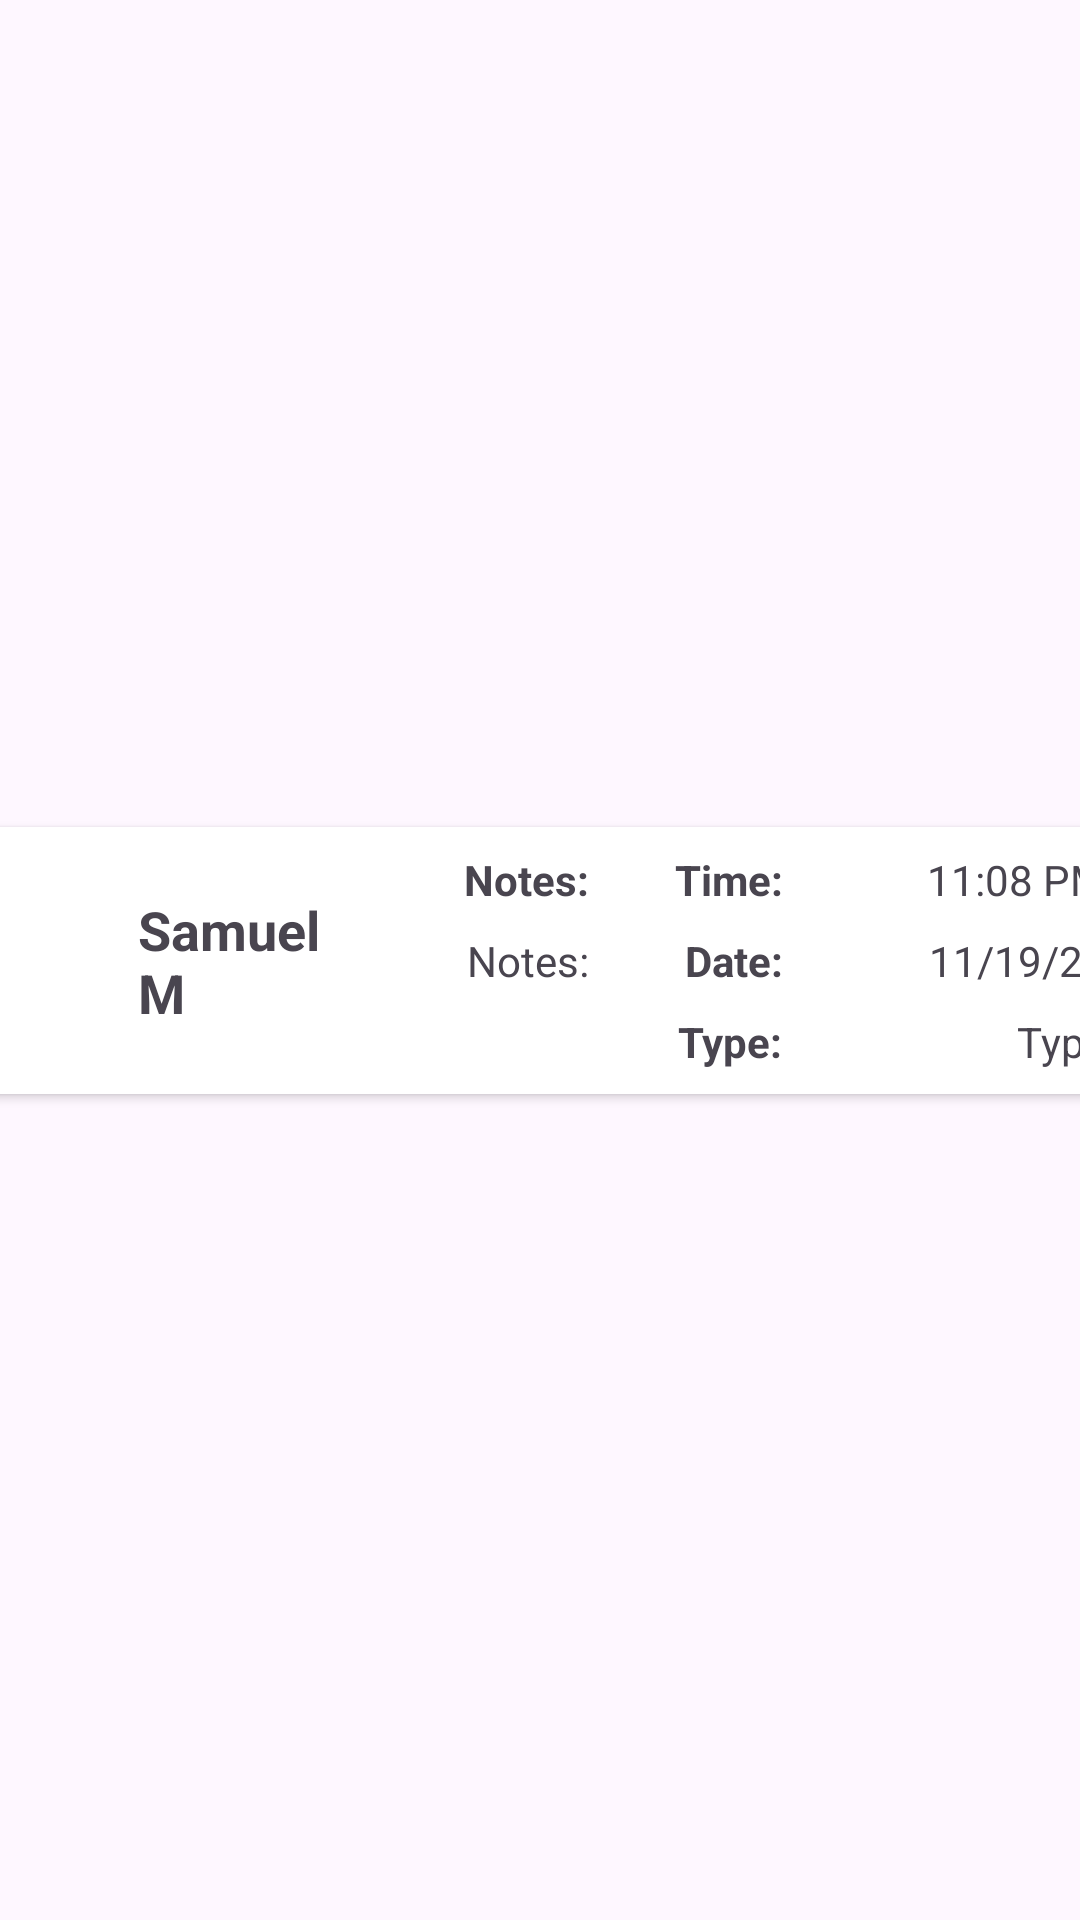

This screen was rendered from an Android layout file. Write that file and the resources it references.
<!-- AndroidManifest.xml: application theme Theme.BabyLife -->
<!-- res/layout/entry_log_data.xml -->
<?xml version="1.0" encoding="utf-8"?>
<androidx.constraintlayout.widget.ConstraintLayout xmlns:android="http://schemas.android.com/apk/res/android"
    xmlns:app="http://schemas.android.com/apk/res-auto"
    xmlns:tools="http://schemas.android.com/tools"
    android:layout_width="wrap_content"
    android:layout_height="wrap_content">

    <androidx.cardview.widget.CardView
        android:id="@+id/card_view_entry"
        android:layout_width="409dp"
        android:layout_height="wrap_content"
        android:layout_marginTop="4dp"
        android:layout_marginBottom="4dp"
        app:layout_constraintBottom_toBottomOf="parent"
        app:layout_constraintEnd_toEndOf="parent"
        app:layout_constraintStart_toStartOf="parent"
        app:layout_constraintTop_toTopOf="parent">

        <androidx.constraintlayout.widget.ConstraintLayout
            android:layout_width="match_parent"
            android:layout_height="match_parent">

            <ImageView
                android:id="@+id/iv_log_type_image_entry"
                android:layout_width="46dp"
                android:layout_height="54dp"
                android:layout_marginStart="8dp"
                android:layout_marginTop="8dp"
                android:layout_marginBottom="8dp"
                app:layout_constraintBottom_toBottomOf="parent"
                app:layout_constraintStart_toStartOf="parent"
                app:layout_constraintTop_toTopOf="parent"
                app:srcCompat="@drawable/diaper" />

            <TextView
                android:id="@+id/tv_entry_name"

                android:layout_height="wrap_content"
                android:layout_marginStart="16dp"
                android:text="Samuel M"
                android:layout_width="80dp"
                android:textSize="18sp"
                android:maxLines="2"
                android:textStyle="bold"
                app:layout_constraintBottom_toBottomOf="@+id/iv_log_type_image_entry"
                app:layout_constraintStart_toEndOf="@+id/iv_log_type_image_entry"
                app:layout_constraintTop_toTopOf="@+id/iv_log_type_image_entry" />

            <TextView
                android:id="@+id/tv_date_entry_diaper"
                android:layout_width="wrap_content"
                android:layout_height="wrap_content"
                android:layout_marginEnd="16dp"
                android:text="11/19/23"
                app:layout_constraintBottom_toBottomOf="@+id/tv_entry_name"
                app:layout_constraintEnd_toEndOf="parent"
                app:layout_constraintTop_toTopOf="@+id/tv_entry_name" />

            <TextView
                android:id="@+id/tv_time_entry_diaper"
                android:layout_width="wrap_content"
                android:layout_height="wrap_content"
                android:layout_marginTop="8dp"
                android:layout_marginEnd="16dp"
                android:layout_marginBottom="8dp"
                android:text="11:08 PM"
                app:layout_constraintBottom_toTopOf="@+id/tv_date_entry_diaper"
                app:layout_constraintEnd_toEndOf="parent"
                app:layout_constraintTop_toTopOf="parent" />

            <TextView
                android:id="@+id/tv_type_entry_diaper"
                android:layout_width="wrap_content"
                android:layout_height="wrap_content"
                android:layout_marginTop="8dp"
                android:layout_marginEnd="16dp"
                android:text="Type"
                app:layout_constraintEnd_toEndOf="parent"
                app:layout_constraintTop_toBottomOf="@+id/tv_date_entry_diaper" />

            <TextView
                android:id="@+id/tv_additional_notes_diaper"
                android:layout_width="wrap_content"
                android:layout_height="wrap_content"
                android:layout_marginTop="8dp"
                android:maxLines="2"
                android:text="Notes:"
                app:layout_constraintEnd_toEndOf="@+id/textView28"
                app:layout_constraintTop_toBottomOf="@+id/textView26" />

            <TextView
                android:id="@+id/textView12"
                android:layout_width="wrap_content"
                android:layout_height="wrap_content"
                android:text="Type:"
                android:textStyle="bold"
                app:layout_constraintEnd_toEndOf="@+id/textView27"
                app:layout_constraintTop_toTopOf="@+id/tv_type_entry_diaper" />

            <TextView
                android:id="@+id/textView26"
                android:layout_width="wrap_content"
                android:layout_height="wrap_content"
                android:layout_marginEnd="48dp"
                android:text="Time:"
                android:textStyle="bold"
                app:layout_constraintEnd_toStartOf="@+id/tv_time_entry_diaper"
                app:layout_constraintTop_toTopOf="@+id/tv_time_entry_diaper" />

            <TextView
                android:id="@+id/textView27"
                android:layout_width="wrap_content"
                android:layout_height="wrap_content"
                android:text="Date:"
                android:textStyle="bold"
                app:layout_constraintEnd_toEndOf="@+id/textView26"
                app:layout_constraintTop_toTopOf="@+id/tv_date_entry_diaper" />

            <TextView
                android:id="@+id/textView28"
                android:layout_width="wrap_content"
                android:layout_height="wrap_content"
                android:text="Notes:"
                android:textStyle="bold"
                app:layout_constraintEnd_toStartOf="@+id/textView26"
                app:layout_constraintStart_toEndOf="@+id/tv_entry_name"
                app:layout_constraintTop_toTopOf="@+id/textView26" />

        </androidx.constraintlayout.widget.ConstraintLayout>
    </androidx.cardview.widget.CardView>
</androidx.constraintlayout.widget.ConstraintLayout>
<!-- resources referenced by this layout -->
<resources>
  <style name="Theme.BabyLife" parent="Base.Theme.BabyLife" />
  <style name="Base.Theme.BabyLife" parent="Theme.Material3.DayNight.NoActionBar">
          
          
      </style>
</resources>
